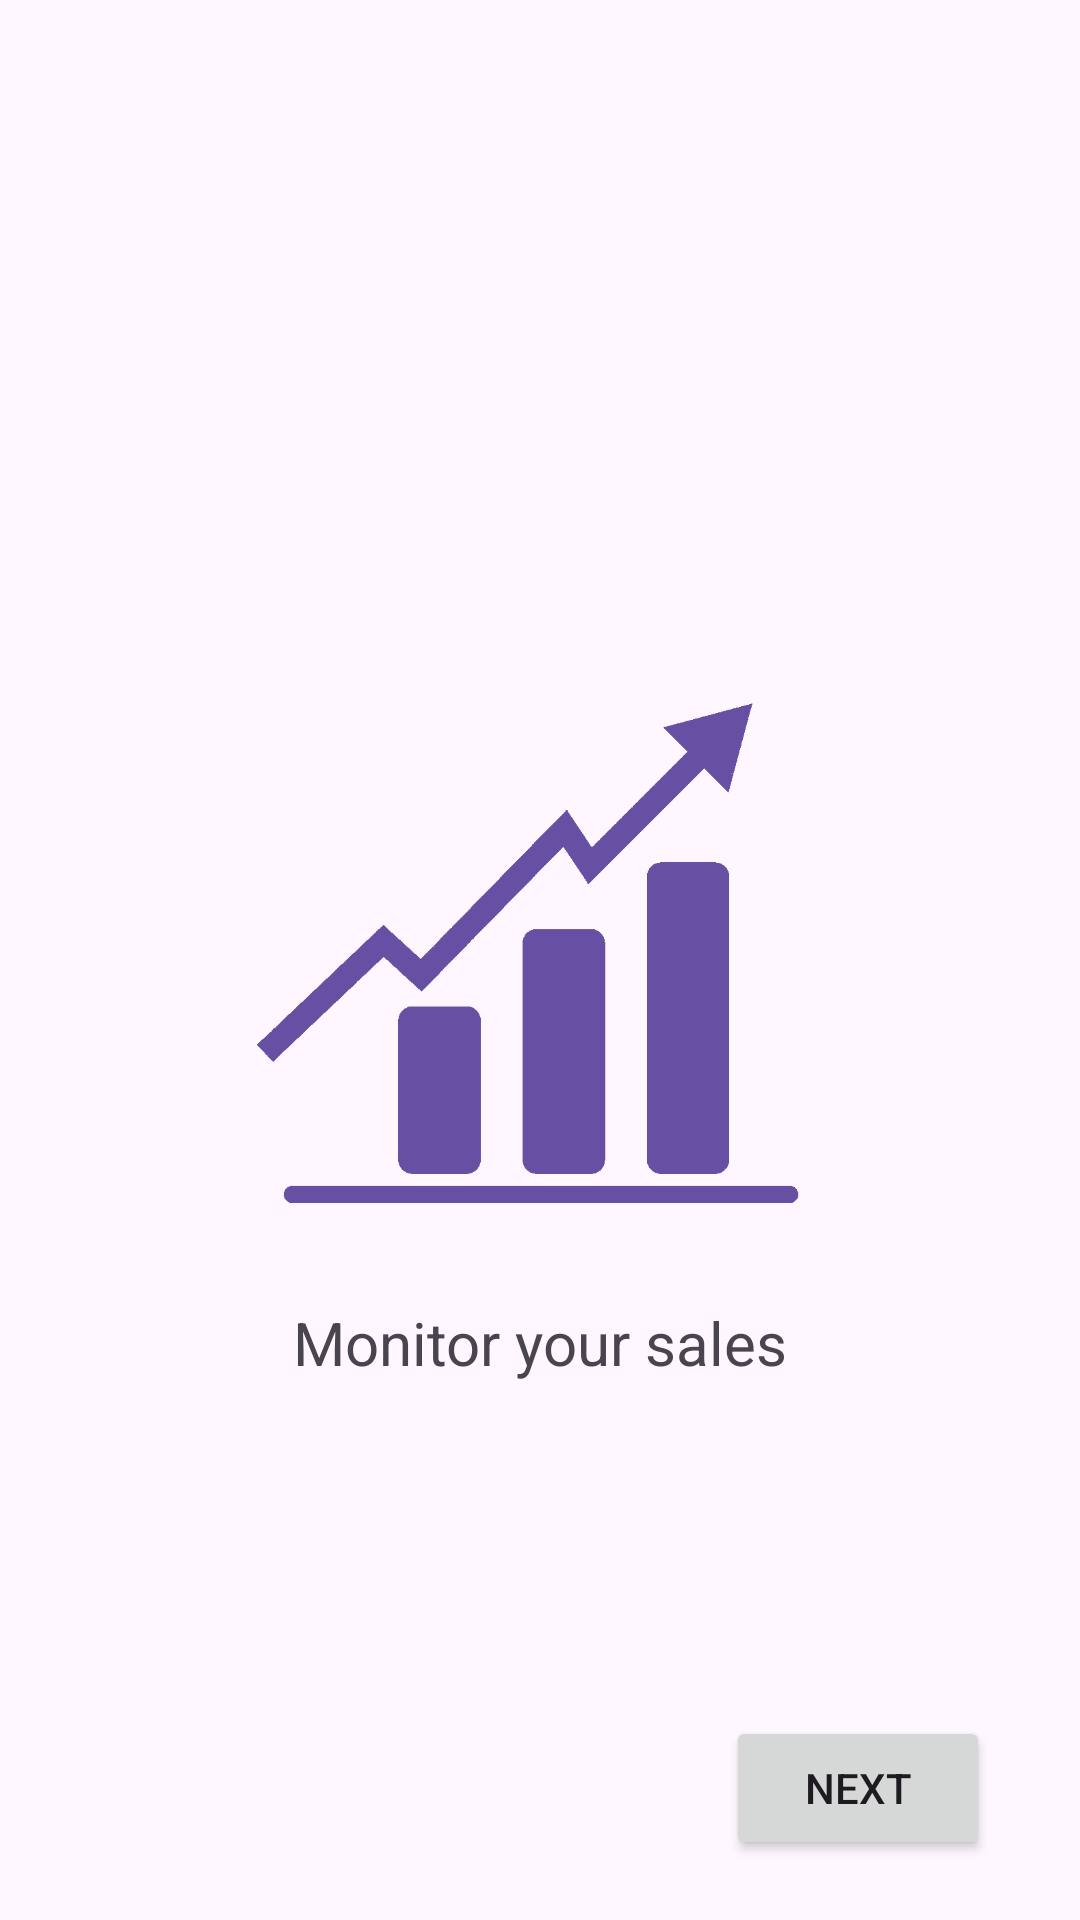

Layout XML and referenced resources for this Android screen:
<!-- AndroidManifest.xml: application theme Theme.Scansell_native -->
<!-- res/layout/fragment_section_two.xml -->
<?xml version="1.0" encoding="utf-8"?>
<RelativeLayout xmlns:android="http://schemas.android.com/apk/res/android"
    xmlns:tools="http://schemas.android.com/tools"
    android:layout_width="match_parent"
    android:layout_height="match_parent"
    xmlns:app="http://schemas.android.com/apk/res-auto"
    android:background="?colorSurface"
    tools:context=".ui.introduction.sections.SectionTwoFragment">

    
    <FrameLayout
        android:id="@+id/content_two"
        android:layout_width="200dp"
        android:layout_height="wrap_content"
        android:layout_centerInParent="true">

        <ImageView
            android:layout_width="match_parent"
            android:layout_height="200dp"
            app:srcCompat="@drawable/graph" />
    </FrameLayout>

    <TextView
        android:layout_width="wrap_content"
        android:layout_height="wrap_content"
        android:layout_centerHorizontal="true"
        android:layout_marginTop="14dp"
        android:layout_below="@id/content_two"
        android:textSize="20sp"
        android:text="@string/monitor_your_sales"/>

    <Button
        android:id="@+id/nextToPage3"
        android:layout_width="wrap_content"
        android:layout_height="wrap_content"
        android:layout_alignParentBottom="true"
        android:layout_alignParentRight="true"
        android:layout_marginEnd="30dp"
        android:layout_marginBottom="20dp"
        android:text="@string/next" />

</RelativeLayout>
<!-- resources referenced by this layout -->
<resources>
  <!-- drawable graph: png bitmap (drawable, 19847 bytes) -->
  <string name="monitor_your_sales">Monitor your sales</string>
  <string name="next">Next</string>
  <style name="Theme.Scansell_native" parent="Theme.MaterialComponents.Light">
          
          <item name="colorPrimary">@color/purple_500</item>
          <item name="colorPrimaryVariant">@color/purple_700</item>
          <item name="colorOnPrimary">@color/white</item>
          
          <item name="colorSecondary">@color/teal_200</item>
          <item name="colorSecondaryVariant">@color/teal_700</item>
          <item name="colorOnSecondary">@color/black</item>
          
          <item name="android:statusBarColor">?attr/colorPrimaryVariant</item>
          
          <item name="android:forceDarkAllowed" tools:targetApi="q">false</item>
  
      </style>
  <color name="purple_500">#FF6200EE</color>
  <color name="purple_700">#00000000</color>
  <color name="white">#FFFFFFFF</color>
  <color name="teal_200">#FF03DAC5</color>
  <color name="teal_700">#FF018786</color>
  <color name="black">#FF000000</color>
</resources>
